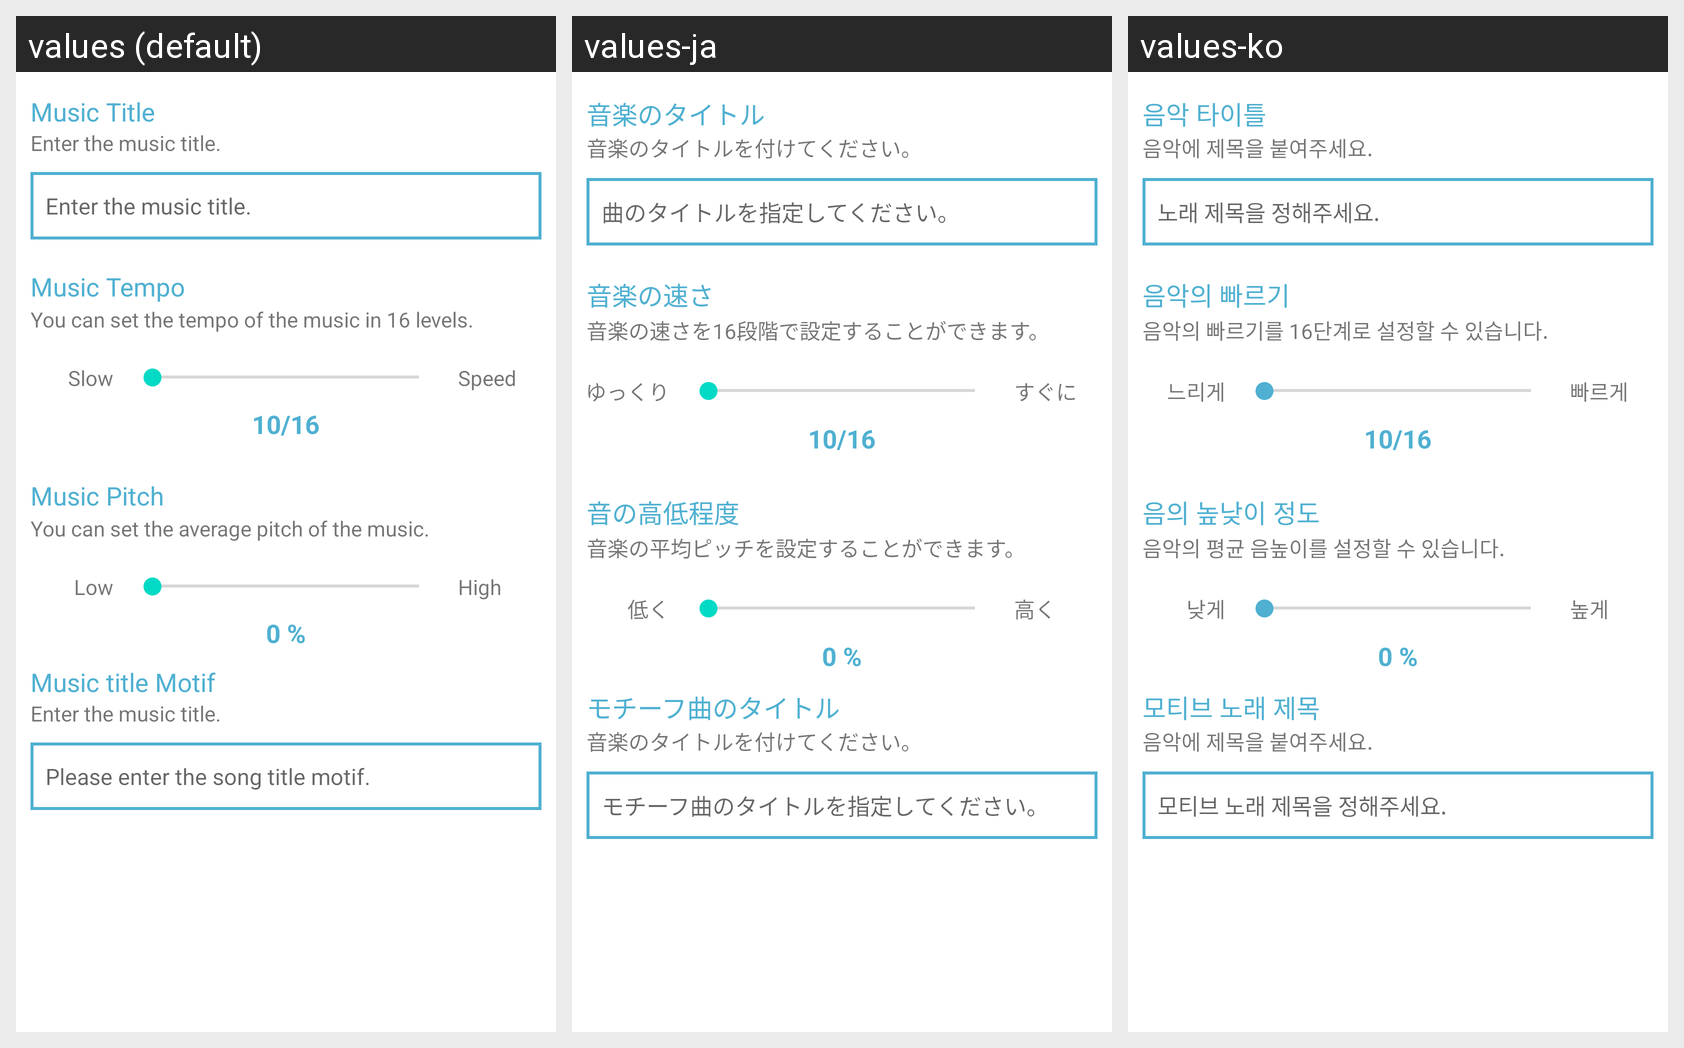

This grid shows one Android layout under several languages. Give, for every string resource on the screen, its name, the default text and each shown locale's text.
Android screen res/layout/activity_make_music.xml rendered under 3 locales, left to right: values (default), values-ja, values-ko. Device: Nexus 5 (rendered at 1080×1920; each locale shown at half size, 540×960, under a caption strip naming it); theme AppTheme.
Strings drawn on this screen, with the default value and each locale's value (text and hints the layout hard-codes, and strings that could not be matched under every locale, appear in the picture but are not listed):

makemusic_name
  values: Enter the music title.
  values-ja: 曲のタイトルを指定してください。
  values-ko: 노래 제목을 정해주세요.

music_slow
  values: Slow
  values-ja: ゆっくり
  values-ko: 느리게

music_fast
  values: Speed
  values-ja: すぐに
  values-ko: 빠르게

music_beat
  values: Music Tempo
  values-ja: 音楽の速さ
  values-ko: 음악의 빠르기

music_beatexplain
  values: You can set the tempo of the music in 16 levels.
  values-ja: 音楽の速さを16段階で設定することができます。
  values-ko: 음악의 빠르기를 16단계로 설정할 수 있습니다.

music_pitch
  values: Music Pitch
  values-ja: 音の高低程度
  values-ko: 음의 높낮이 정도

music_pitchexplain
  values: You can set the average pitch of the music.
  values-ja: 音楽の平均ピッチを設定することができます。
  values-ko: 음악의 평균 음높이를 설정할 수 있습니다.

music_pitch_low
  values: Low
  values-ja: 低く
  values-ko: 낮게

music_pitch_high
  values: High
  values-ja: 高く
  values-ko: 높게

music_title
  values: Music Title
  values-ja: 音楽のタイトル
  values-ko: 음악 타이틀

music_titleexplain
  values: Enter the music title.
  values-ja: 音楽のタイトルを付けてください。
  values-ko: 음악에 제목을 붙여주세요.

motive_music_title
  values: Music title Motif
  values-ja: モチーフ曲のタイトル
  values-ko: 모티브 노래 제목

makemusic_motive_name
  values: Please enter the song title motif.
  values-ja: モチーフ曲のタイトルを指定してください。
  values-ko: 모티브 노래 제목을 정해주세요.
